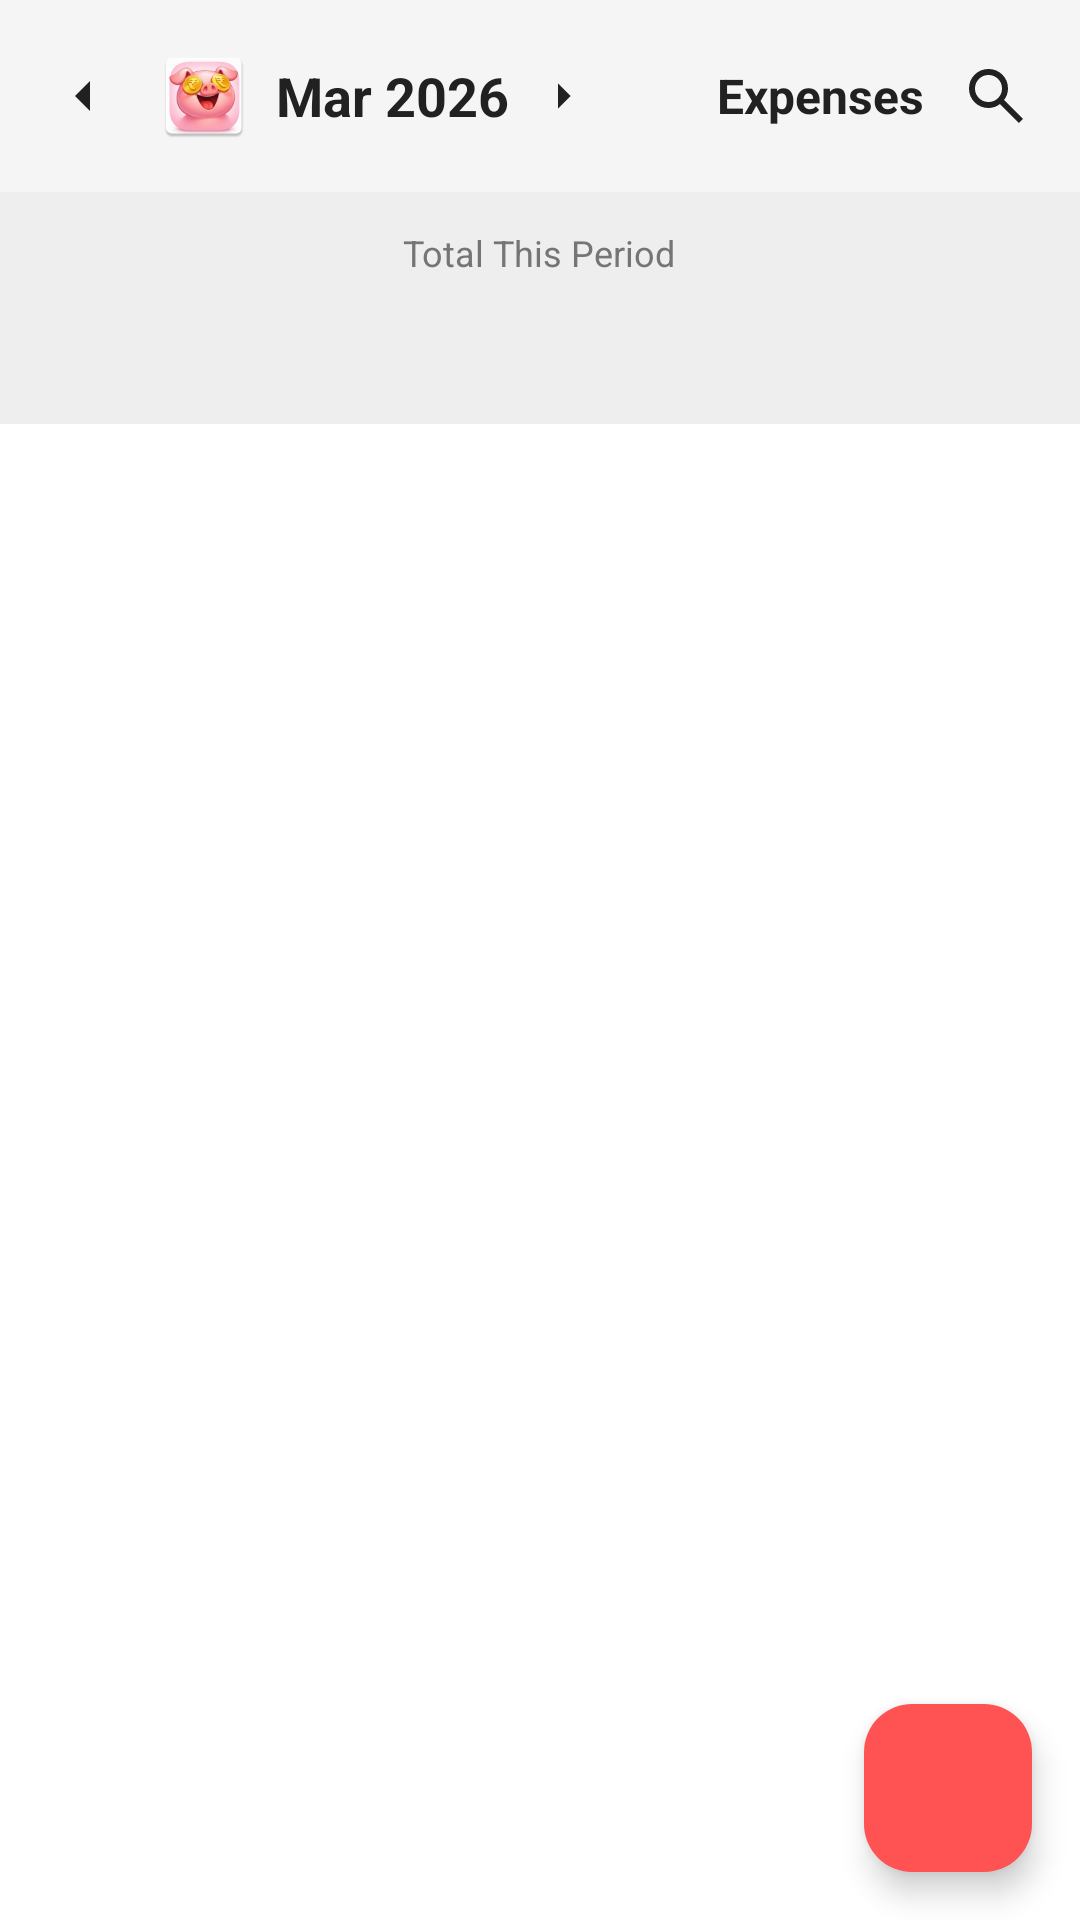

Reconstruct the res/layout file that produces this screen, plus the resources it refers to.
<!-- AndroidManifest.xml: application theme Theme.MyApplication -->
<!-- res/layout/activity_expense.xml -->
<?xml version="1.0" encoding="utf-8"?>
<RelativeLayout xmlns:android="http://schemas.android.com/apk/res/android"
    xmlns:app="http://schemas.android.com/apk/res-auto"
    android:id="@+id/root"
    android:layout_width="match_parent"
    android:layout_height="match_parent"
    android:background="@color/background">

    
    <LinearLayout
        android:id="@+id/topBar"
        android:layout_width="match_parent"
        android:layout_height="wrap_content"
        android:orientation="horizontal"
        android:padding="16dp"
        android:gravity="center_vertical"
        android:background="@color/surface"
        android:baselineAligned="false">

        
        <LinearLayout
            android:id="@+id/llDateNav"
            android:layout_width="0dp"
            android:layout_height="wrap_content"
            android:layout_weight="1"
            android:gravity="start|center_vertical"
            android:orientation="horizontal">

            <ImageView
                android:id="@+id/ivBack"
                android:layout_width="24dp"
                android:layout_height="24dp"
                android:src="@drawable/ic_arrow_back"
                app:tint="@color/text_primary"
                android:contentDescription="Back" />

            <ImageView
                android:id="@+id/logo"
                android:layout_width="32dp"
                android:layout_height="32dp"
                android:layout_marginStart="12dp"
                android:src="@mipmap/ic_launcher"
                android:contentDescription="Logo"
                android:clickable="true"
                android:focusable="true"
                android:background="?attr/selectableItemBackgroundBorderless"/>

            <TextView
                android:id="@+id/tvDateRange"
                android:layout_width="wrap_content"
                android:layout_height="wrap_content"
                android:layout_marginStart="8dp"
                android:layout_marginEnd="8dp"
                android:text="Mar 2026"
                android:textColor="@color/text_primary"
                android:textSize="18sp"
                android:textStyle="bold"/>

            <ImageView
                android:id="@+id/ivForward"
                android:layout_width="20dp"
                android:layout_height="20dp"
                android:src="@drawable/ic_arrow_forward"
                app:tint="@color/text_primary"
                android:contentDescription="Next" />
        </LinearLayout>

        
        <TextView
            android:id="@+id/tvSectionTitle"
            android:layout_width="wrap_content"
            android:layout_height="wrap_content"
            android:text="Expenses"
            android:textColor="@color/text_primary"
            android:textSize="16sp"
            android:textStyle="bold"
            android:layout_marginEnd="12dp"/>

        
        <SearchView
            android:id="@+id/searchView"
            android:layout_width="0dp"
            android:layout_height="wrap_content"
            android:layout_weight="1"
            android:visibility="gone"
            android:background="@color/surface"
            android:queryHint="Search by name, category, type, amount..."
            android:iconifiedByDefault="false"
            android:layout_marginEnd="8dp"/>

        <ImageView
            android:id="@+id/ivSearch"
            android:layout_width="24dp"
            android:layout_height="24dp"
            android:src="@drawable/ic_search"
            app:tint="@color/text_primary"
            android:contentDescription="Search" />
    </LinearLayout>

    
    <LinearLayout
        android:id="@+id/totalSection"
        android:layout_below="@id/topBar"
        android:layout_width="match_parent"
        android:layout_height="wrap_content"
        android:orientation="vertical"
        android:background="@color/surface_variant"
        android:paddingVertical="12dp"
        android:gravity="center">

        <TextView
            android:layout_width="wrap_content"
            android:layout_height="wrap_content"
            android:text="Total This Period"
            android:textSize="12sp"
            android:textColor="@color/text_secondary"/>

        <TextView
            android:id="@+id/tvTotalExpense"
            android:layout_width="wrap_content"
            android:layout_height="wrap_content"
            android:textColor="@color/text_primary"
            android:textSize="26sp"
            android:textStyle="bold"
            android:layout_marginTop="2dp"/>
    </LinearLayout>

    <androidx.recyclerview.widget.RecyclerView
        android:id="@+id/recyclerView"
        android:layout_below="@id/totalSection"
        android:layout_width="match_parent"
        android:layout_height="match_parent"
        android:clipToPadding="false"
        android:paddingBottom="8dp"/>

    <com.google.android.material.floatingactionbutton.FloatingActionButton
        android:id="@+id/fabAdd"
        android:layout_width="wrap_content"
        android:layout_height="wrap_content"
        android:src="@drawable/ic_add"
        app:tint="#FFFFFF"
        app:backgroundTint="@color/orange_primary"
        android:layout_alignParentBottom="true"
        android:layout_alignParentEnd="true"
        android:layout_margin="16dp"
        android:contentDescription="Add"/>

</RelativeLayout>
<!-- resources referenced by this layout -->
<resources>
  <color name="background">#FFFFFF</color>
  <color name="orange_primary">#FF5252</color>
  <color name="surface">#F5F5F5</color>
  <color name="surface_variant">#EEEEEE</color>
  <color name="text_primary">#212121</color>
  <color name="text_secondary">#757575</color>
  <!-- drawable ic_arrow_back (drawable) -->
  <vector xmlns:android="http://schemas.android.com/apk/res/android"
      android:width="24dp"
      android:height="24dp"
      android:viewportWidth="960"
      android:viewportHeight="960">
    <path
        android:pathData="M560,680 L360,480l200,-200v400Z"
        android:fillColor="#e3e3e3"/>
  </vector>
  <!-- drawable ic_arrow_forward (drawable) -->
  <vector xmlns:android="http://schemas.android.com/apk/res/android"
      android:width="24dp"
      android:height="24dp"
      android:viewportWidth="960"
      android:viewportHeight="960">
    <path
        android:pathData="M400,680v-400l200,200 -200,200Z"
        android:fillColor="#e3e3e3"/>
  </vector>
  <!-- drawable ic_search (drawable) -->
  <vector xmlns:android="http://schemas.android.com/apk/res/android"
      android:width="24dp"
      android:height="24dp"
      android:viewportWidth="960"
      android:viewportHeight="960">
    <path
        android:pathData="M784,840 L532,588q-30,24 -69,38t-83,14q-109,0 -184.5,-75.5T120,380q0,-109 75.5,-184.5T380,120q109,0 184.5,75.5T640,380q0,44 -14,83t-38,69l252,252 -56,56ZM380,560q75,0 127.5,-52.5T560,380q0,-75 -52.5,-127.5T380,200q-75,0 -127.5,52.5T200,380q0,75 52.5,127.5T380,560Z"
        android:fillColor="#e3e3e3"/>
  </vector>
  <!-- mipmap ic_launcher: webp bitmap (mipmap-hdpi, 5252 bytes) -->
  <style name="Theme.MyApplication" parent="Base.Theme.MyApplication" />
  <style name="Base.Theme.MyApplication" parent="Theme.Material3.DayNight.NoActionBar">
          <item name="colorPrimary">@color/orange_primary</item>
          <item name="android:windowBackground">@color/background</item>
          <item name="android:colorBackground">@color/background</item>
          <item name="colorSurface">@color/surface</item>
          <item name="colorSurfaceContainer">@color/surface</item>
          <item name="colorOnSurface">@color/text_primary</item>
          <item name="android:textColorPrimary">@color/text_primary</item>
          <item name="android:textColorSecondary">@color/text_secondary</item>
          <item name="android:textColorHint">@color/text_hint</item>
          <item name="alertDialogTheme">@style/RoundedAlertDialogTheme</item>
          <item name="android:alertDialogTheme">@style/RoundedAlertDialogTheme</item>
      </style>
  <color name="text_hint">#BDBDBD</color>
  <style name="RoundedAlertDialogTheme" parent="Theme.Material3.DayNight.Dialog.Alert">
          <item name="dialogCornerRadius">24dp</item>
          <item name="android:dialogCornerRadius">24dp</item>
      </style>
</resources>
